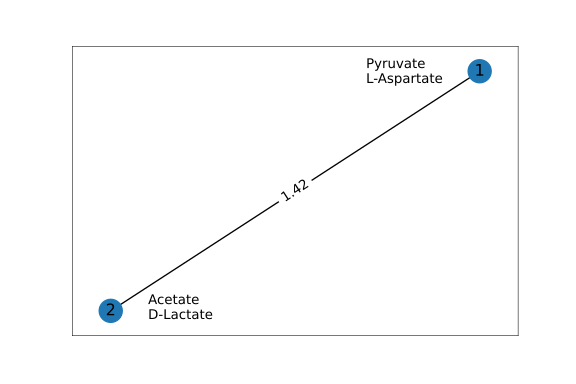

The data file committed next to this chart (first rows):
Metabolite/Donor ID, Environment, Species1, Species2
12ethd_e0, -0.0005464, 0.0, 0.0005464
cpd00001_e0, -0.9318, -1.247, 2.179
cpd00009_e0, 0.07904, -0.0279, -0.05115
cpd00011_e0, -1.272, 2.042, -0.7704
cpd00013_e0, 0.6436, -0.1035, -0.5401
cpd00020_e0, 0.0, -1.797, 1.797
cpd00027_e0, 1.664, -0.5423, -1.122
cpd00028_e0, 0.000135, 0.0, -0.000135
cpd00029_e0, -1.605, 1.833, -0.2282
cpd00030_e0, 0.000155, -1.998296136243363e-05, -0.000135
cpd00033_e0, 0.0, 0.002197, -0.002197
cpd00034_e0, 0.0001449, -9.861345621693008e-06, -0.000135
cpd00035_e0, 0.0, 2.9263238110559016e-17, 0.0
cpd00036_e0, -0.6313, 0.01923, 0.6121
cpd00041_e0, 0.0, -0.164, 0.164
cpd00047_e0, -0.001215, 0.0, 0.001215
cpd00048_e0, 0.0001255, -0.0001255, 0.0
cpd00051_e0, 0.0, 0.008337, -0.008337
cpd00053_e0, 0.0, -0.03317, 0.03317
cpd00058_e0, 2.0503501600528864e-05, -2.0503501600528864e-05, 0.0
cpd00060_e0, 0.0, -0.004451, 0.004451
cpd00063_e0, 0.0002855, -0.0001505, -0.000135
cpd00065_e0, 0.0, -0.001644, 0.001644
cpd00066_e0, 0.0, 0.005222, -0.005222
cpd00067_e0, -3.433, 0.7981, 2.635
cpd00069_e0, 0.0, 0.004024, -0.004024
cpd00084_e0, 0.0, -0.002699, 0.002699
cpd00098_e0, 0.000135, 0.0, -0.000135
cpd00099_e0, 0.0001505, -0.0001505, 0.0
cpd00106_e0, 0.0, -1.1526727140776421e-16, -1.0253937920087627e-17
cpd00107_e0, 0.0, -0.01303, 0.01303
cpd00116_e0, -0.000135, 0.0, 0.000135
cpd00117_e0, 0.0, 0.0, -5.421010862427522e-20
cpd00118_e0, 0.0, 0.000135, -0.000135
cpd00119_e0, 0.0, 0.002679, -0.002679
cpd00129_e0, 0.0, -0.006393, 0.006393
cpd00132_e0, 0.0, -0.006971, 0.006971
cpd00149_e0, 0.0001357, -7.229725529100445e-07, -0.000135
cpd00156_e0, 0.0, 1.734723475976807e-18, -1.734723475976807e-18
cpd00161_e0, 0.0, -0.002356, 0.002356
cpd00182_e0, 0.0, 0.0007825, -0.0007825
cpd00205_e0, 0.00578, -0.005645, -0.000135
cpd00221_e0, 0.0, 0.8249, -0.8249
cpd00239_e0, 0.01472, 0.0, -0.01472
cpd00244_e0, 9.340805383597775e-06, -9.340805383597775e-06, 0.0
cpd00249_e0, 0.0, 0.009577, -0.009577
cpd00254_e0, 0.0003859, -0.0002509, -0.000135
cpd00305_e0, 0.0, -6.448915171957597e-06, 6.448915171957597e-06
cpd00322_e0, 0.0, -0.008402, 0.008402
cpd00363_e0, 0.0, 0.009488, -0.009488
cpd00635_e0, 0.000135, 0.0, -0.000135
cpd00644_e0, 0.0, -1.9491340026456634e-05, 1.9491340026456634e-05
cpd00971_e0, 0.000135, 4.0657581468206416e-19, -0.000135
cpd03586_e0, 0.0, 0.0005626, 0.0
cpd10515_e0, 0.0003737, -0.0002387, -0.000135
cpd10516_e0, 0.0003608, -0.0002258, -0.000135
cpd11574_e0, 2.0243231481481247e-07, -2.0243231481481247e-07, 0.0
cpd11640_e0, -2.616, 1.925, 0.6914
cpd15432_e0, 8.142625546934661e-32, -8.142625546934661e-32, 0.0
cps_bt_e0, 0.0, 0.0, 0.000135
... 6 more rows
